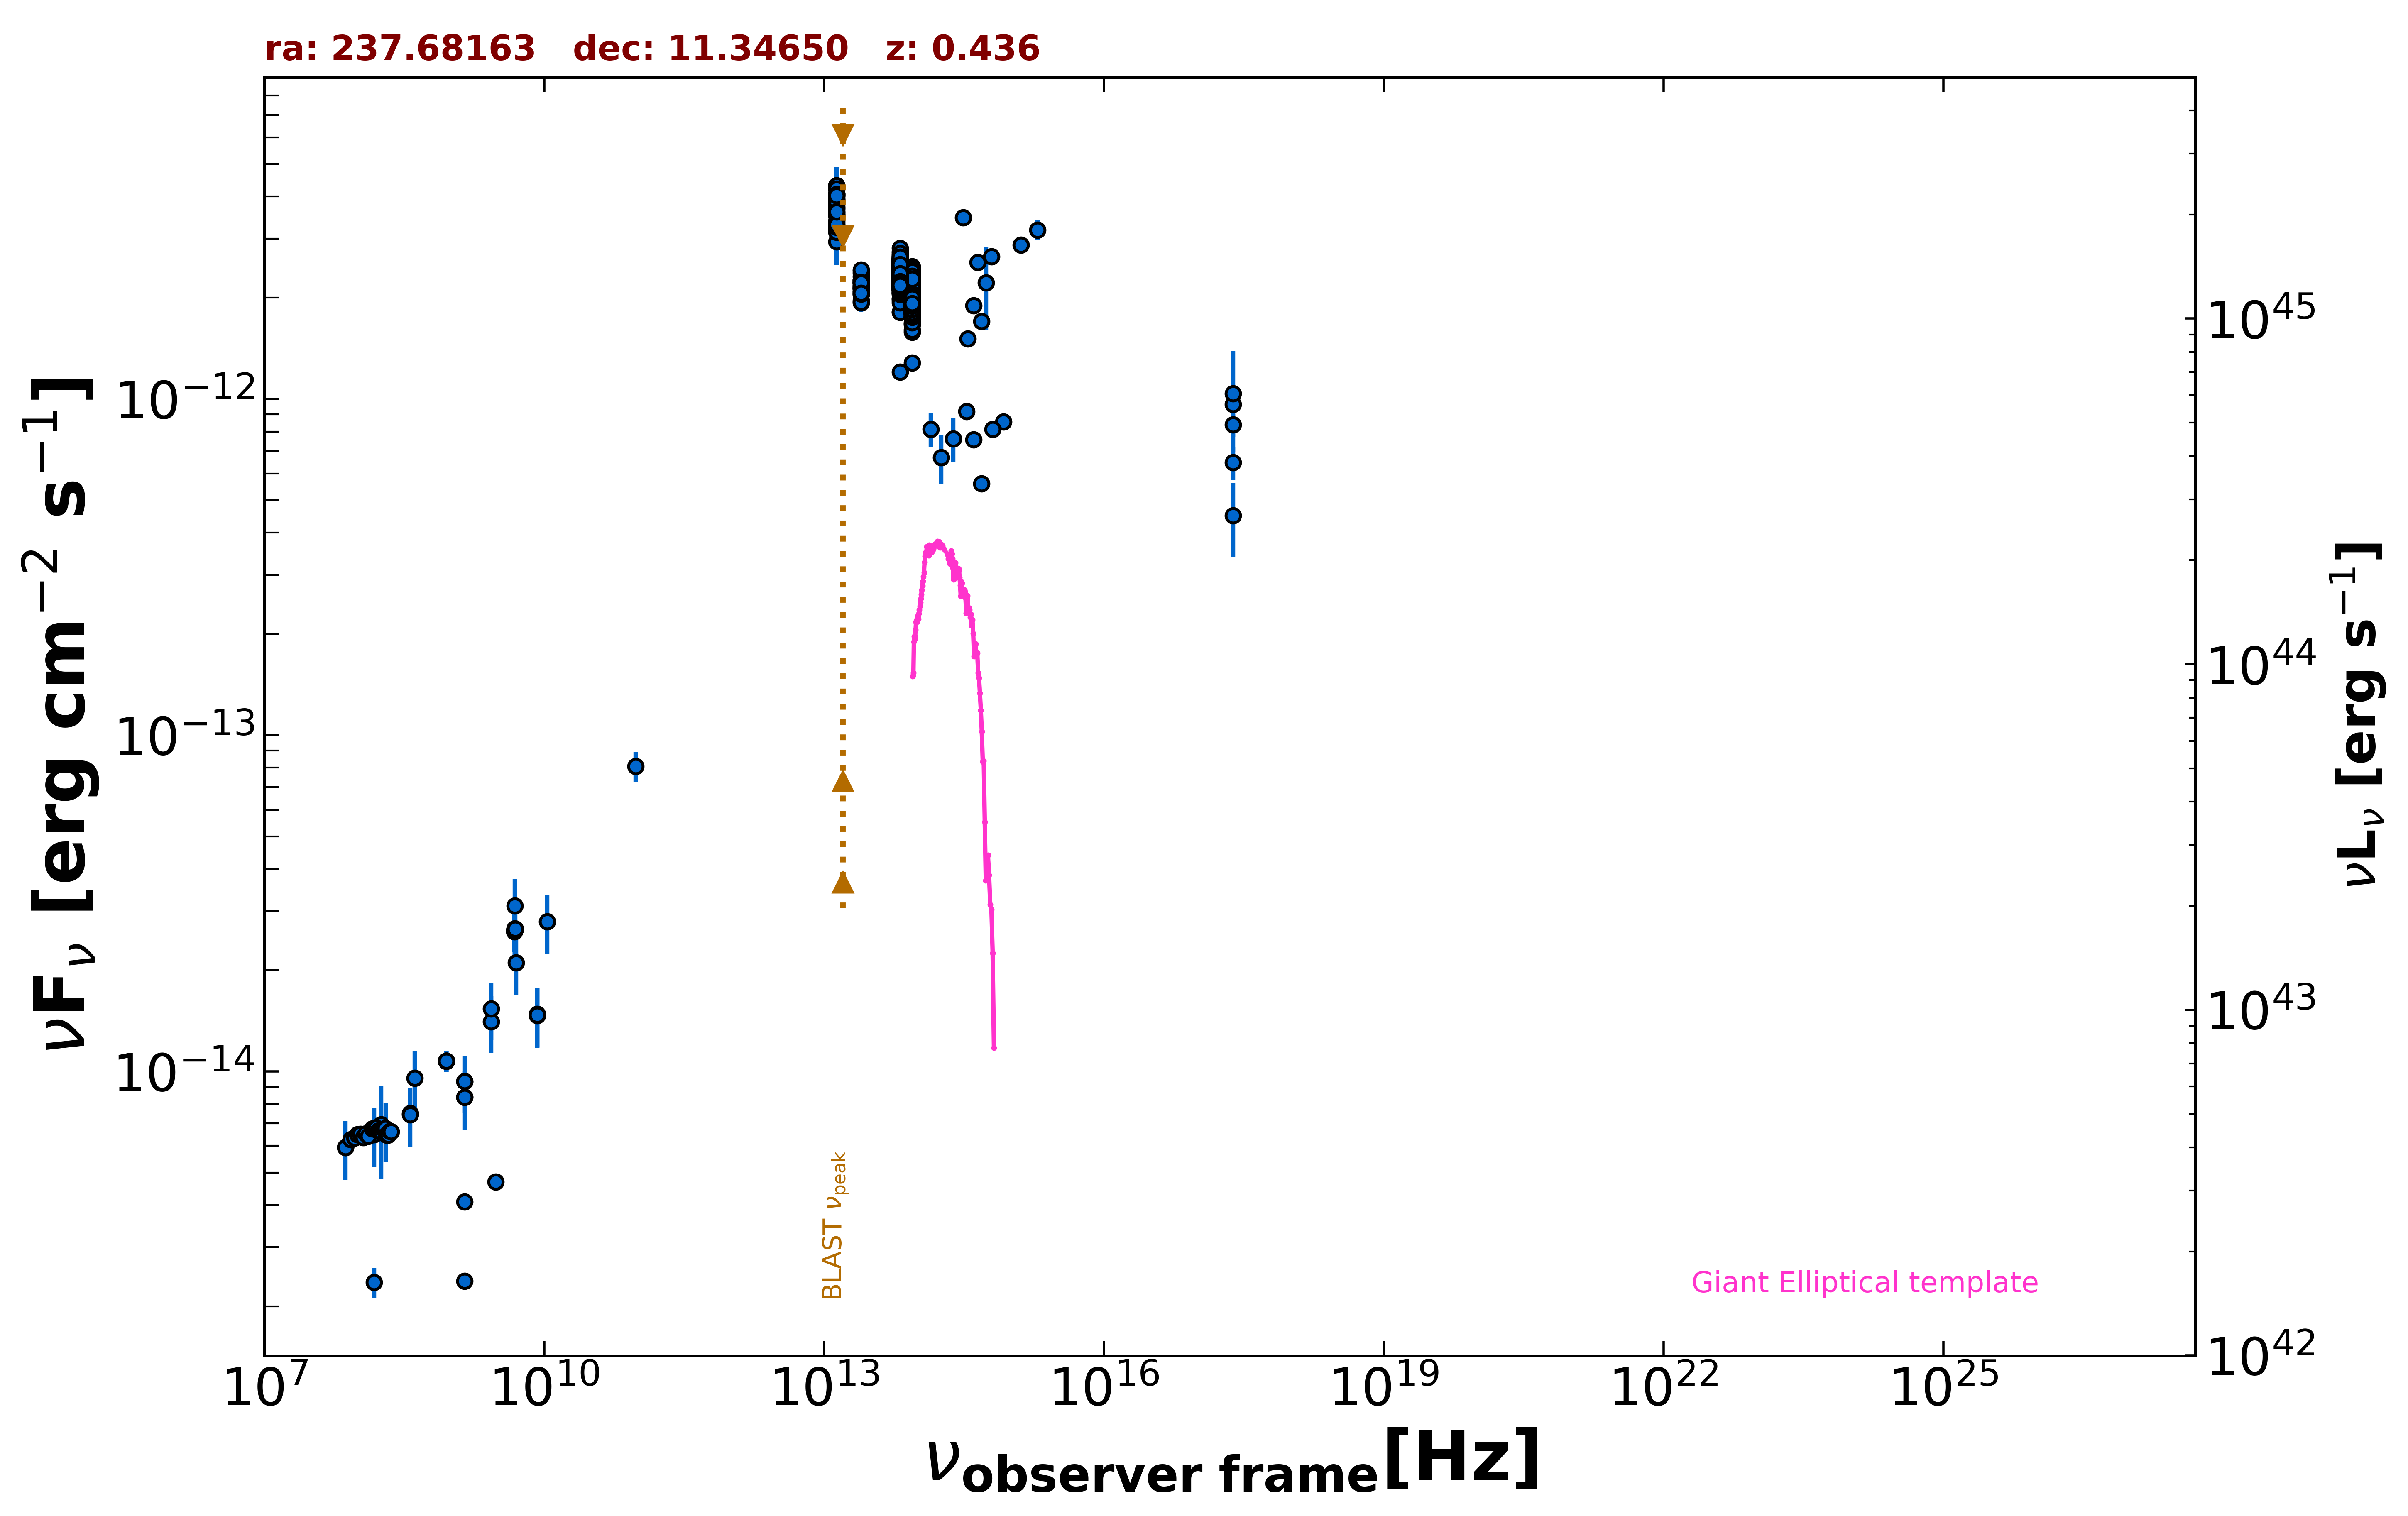

The table this chart was drawn from, first rows:
freq., flux, err_flux, MJD_start, MJD_end, flag, catalog, reference
1.400e+09, 4.091e-15, 2.000e-18, 55000, 55000, , FIRST, White et al. 1997  ApJ  475 479
1.400e+09, 2.376e-15, 2.000e-18, 55000, 55000, , FIRST, White et al. 1997  ApJ  475 479
1.400e+09, 9.328e-15, 3.460e-16, 55000, 55000, , NVSS, Condon et al. 1998  AJ  115  1693
8.870e+08, 1.073e-14, 7.570e-16, 55000, 55000, , RACS, Hale et al. 2021  PASA  38  e058
8.870e+08, 1.073e-14, 7.570e-16, 55000, 55000, , RACS, Hale et al. 2021  PASA  38  e058
8.870e+08, 1.073e-14, 7.570e-16, 55000, 55000, , RACS, Hale et al. 2021  PASA  38  e058
8.870e+08, 1.073e-14, 7.570e-16, 55000, 55000, , RACS, Hale et al. 2021  PASA  38  e058
8.870e+08, 1.073e-14, 7.570e-16, 55000, 55000, , RACS, Hale et al. 2021  PASA  38  e058
8.870e+08, 1.073e-14, 7.570e-16, 55000, 55000, , RACS, Hale et al. 2021  PASA  38  e058
3.000e+09, 4.690e-15, 4.450e-17, 55000, 55000, , VLASSQL, Gordon et al. 2021  ApJS  255  30
2.418e+17, 4.502e-13, 1.130e-13, 55000, 55000, , RASS, Boller et al. 2016  A&A  103  1
2.418e+17, 9.649e-13, 5.235e-14, 55000, 55000, , WGACAT, White et al. 2000  VizieR  IX/31/wgacat
2.418e+17, 6.474e-13, 7.385e-14, 55000, 55000, , IPC2E, Harris et al. 1990  VizieR  IX/13/2e
2.418e+17, 8.378e-13, 6.580e-14, 55000, 55000, , IPC2E, Harris et al. 1990  VizieR  IX/13/2e
2.418e+17, 1.039e-12, 3.463e-13, 55000, 55000, , IPCSL, Elvis et al. 1992  ApJS  80  257
1.500e+08, 2.359e-15, 2.360e-16, 55000, 55000, , TGSS150, Intema et al. 2017  A&A  598  A781
7.400e+07, 5.942e-15, 8.150e-17, 55000, 55000, , VLSSR, Lane et al. 2014  MNRAS  440 327
8.400e+09, 1.469e-14, 0.000e+00, 55000, 55000, , CRATES, Healey et al. 2007  ApJS  171  61
4.800e+09, 2.606e-14, 2.305e-15, 55000, 55000, , GB6, Gregory et al. 1996  ApJS  103  427
4.800e+09, 2.630e-14, 3.645e-15, 55000, 55000, , GB87, Gregory et al. 1992  VizieR  VIII/14/j20…
4.850e+09, 2.634e-14, 0.000e+00, 55000, 55000, , NORTH20, White and Becker  1992  ApJS  79  331
1.400e+09, 8.372e-15, 0.000e+00, 55000, 55000, , NORTH20, White and Becker  1992  ApJS  79  331
3.650e+08, 7.490e-15, 0.000e+00, 55000, 55000, , NORTH20, White and Becker  1992  ApJS  79  331
9.506e+10, 8.080e-14, 8.555e-15, 56977, 56977, , ALMA, Bonato et al. 2019  MNRAS  485  1188
1.389e+14, 8.125e-13, 9.600e-14, 55000, 55000, , 2MASS, Skrutskie et al. 2006  AJ  131  1163
1.804e+14, 6.704e-13, 1.136e-13, 55000, 55000, , 2MASS, Skrutskie et al. 2006  AJ  131  1163
2.427e+14, 7.612e-13, 1.140e-13, 55000, 55000, , 2MASS, Skrutskie et al. 2006  AJ  131  1163
8.817e+13, 2.086e-12, 4.500e-15, 55000, 55000, , UNWISE, Schlafly et al. 2019  ApJS  240  30
6.517e+13, 2.225e-12, 6.000e-15, 55000, 55000, , UNWISE, Schlafly et al. 2019  ApJS  240  30
8.817e+13, 1.904e-12, 4.250e-14, 55000, 55000, , WISE, Wright et al. 2010  AJ  140  1868
6.517e+13, 2.217e-12, 4.500e-14, 55000, 55000, , WISE, Wright et al. 2010  AJ  140  1868
2.498e+13, 2.167e-12, 5.600e-14, 55000, 55000, , WISE, Wright et al. 2010  AJ  140  1868
1.363e+13, 3.712e-12, 1.850e-13, 55000, 55000, , WISE, Wright et al. 2010  AJ  140  1868
8.817e+13, 2.109e-12, 5.050e-14, 56701, 56701, , NEOWISE, Mainzer et al. 2014  ApJ  792  30
6.517e+13, 2.363e-12, 6.300e-14, 56701, 56701, , NEOWISE, Mainzer et al. 2014  ApJ  792  30
8.817e+13, 2.109e-12, 5.450e-14, 56701, 56701, , NEOWISE, Mainzer et al. 2014  ApJ  792  30
6.517e+13, 2.394e-12, 6.650e-14, 56701, 56701, , NEOWISE, Mainzer et al. 2014  ApJ  792  30
8.817e+13, 2.148e-12, 4.950e-14, 56702, 56702, , NEOWISE, Mainzer et al. 2014  ApJ  792  30
6.517e+13, 2.341e-12, 5.800e-14, 56702, 56702, , NEOWISE, Mainzer et al. 2014  ApJ  792  30
8.817e+13, 2.046e-12, 5.050e-14, 56701, 56701, , NEOWISE, Mainzer et al. 2014  ApJ  792  30
6.517e+13, 2.203e-12, 6.300e-14, 56701, 56701, , NEOWISE, Mainzer et al. 2014  ApJ  792  30
8.817e+13, 2.243e-12, 5.800e-14, 56702, 56702, , NEOWISE, Mainzer et al. 2014  ApJ  792  30
6.517e+13, 2.440e-12, 6.300e-14, 56702, 56702, , NEOWISE, Mainzer et al. 2014  ApJ  792  30
8.817e+13, 2.178e-12, 4.850e-14, 56701, 56701, , NEOWISE, Mainzer et al. 2014  ApJ  792  30
6.517e+13, 2.409e-12, 7.300e-14, 56701, 56701, , NEOWISE, Mainzer et al. 2014  ApJ  792  30
8.817e+13, 2.117e-12, 5.050e-14, 56701, 56701, , NEOWISE, Mainzer et al. 2014  ApJ  792  30
6.517e+13, 2.427e-12, 6.700e-14, 56701, 56701, , NEOWISE, Mainzer et al. 2014  ApJ  792  30
8.817e+13, 2.253e-12, 6.250e-14, 56702, 56702, , NEOWISE, Mainzer et al. 2014  ApJ  792  30
6.517e+13, 2.474e-12, 7.050e-14, 56702, 56702, , NEOWISE, Mainzer et al. 2014  ApJ  792  30
8.817e+13, 2.105e-12, 5.050e-14, 56701, 56701, , NEOWISE, Mainzer et al. 2014  ApJ  792  30
6.517e+13, 2.458e-12, 7.050e-14, 56701, 56701, , NEOWISE, Mainzer et al. 2014  ApJ  792  30
8.817e+13, 2.172e-12, 5.800e-14, 56702, 56702, , NEOWISE, Mainzer et al. 2014  ApJ  792  30
6.517e+13, 2.387e-12, 6.600e-14, 56702, 56702, , NEOWISE, Mainzer et al. 2014  ApJ  792  30
8.817e+13, 2.194e-12, 5.450e-14, 56701, 56701, , NEOWISE, Mainzer et al. 2014  ApJ  792  30
6.517e+13, 2.495e-12, 6.450e-14, 56701, 56701, , NEOWISE, Mainzer et al. 2014  ApJ  792  30
8.817e+13, 2.283e-12, 5.050e-14, 56701, 56701, , NEOWISE, Mainzer et al. 2014  ApJ  792  30
6.517e+13, 2.490e-12, 7.100e-14, 56701, 56701, , NEOWISE, Mainzer et al. 2014  ApJ  792  30
8.817e+13, 2.156e-12, 4.950e-14, 56701, 56701, , NEOWISE, Mainzer et al. 2014  ApJ  792  30
6.517e+13, 2.449e-12, 6.300e-14, 56701, 56701, , NEOWISE, Mainzer et al. 2014  ApJ  792  30
8.817e+13, 2.216e-12, 5.300e-14, 57242, 57242, , NEOWISE, Mainzer et al. 2014  ApJ  792  30
... 803 more rows
